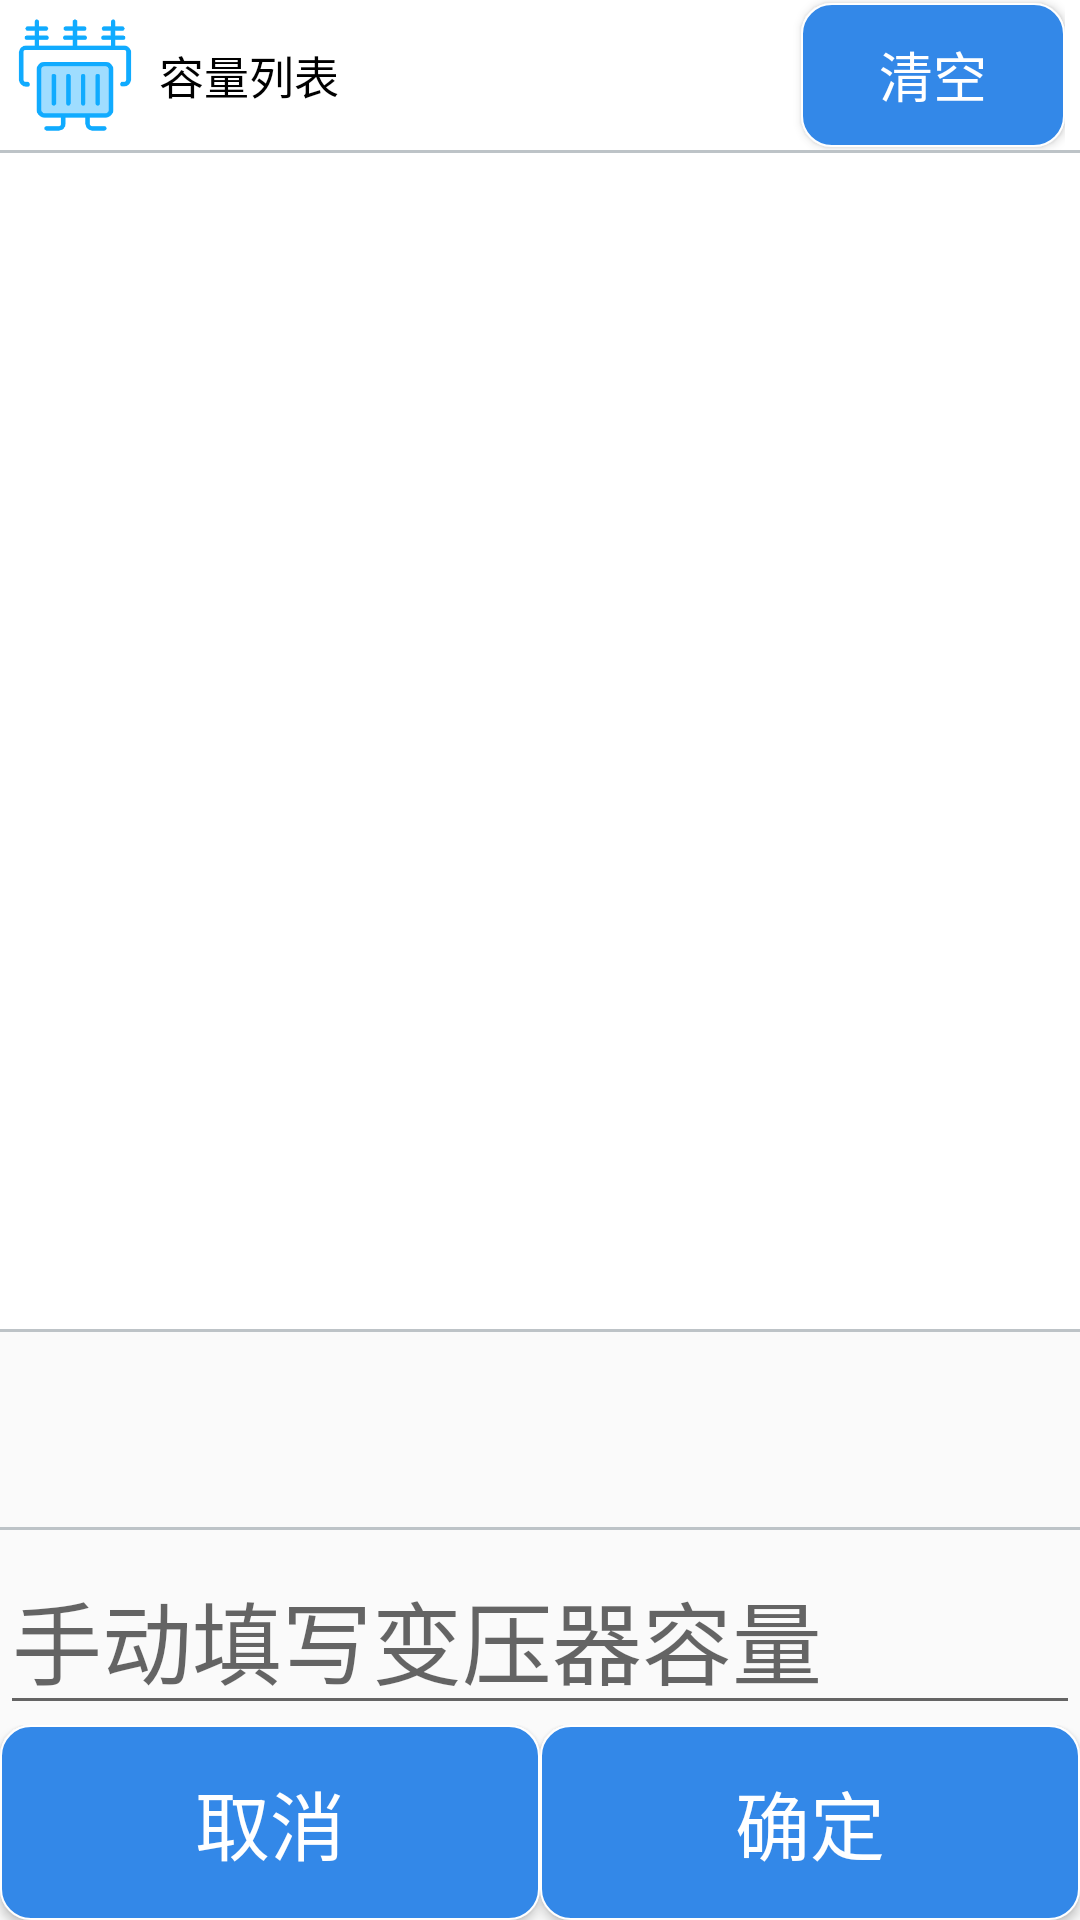

Write the Android layout XML for this screen, with the resource values it uses.
<!-- AndroidManifest.xml: application theme Theme.Tianping -->
<!-- res/layout/leftdialog.xml -->
<?xml version="1.0" encoding="utf-8"?>
<LinearLayout xmlns:android="http://schemas.android.com/apk/res/android"
    xmlns:tools="http://schemas.android.com/tools"
    android:layout_width="match_parent"
    android:layout_height="wrap_content"
    android:orientation="vertical">

    <RelativeLayout
        android:paddingLeft="5dp"
        android:paddingRight="5dp"
        android:background="#fff"
        android:layout_width="match_parent"
        android:layout_height="50dp">

        <ImageView
            android:id="@+id/byq_img"
            android:layout_width="40dp"
            android:layout_height="40dp"
            android:layout_centerVertical="true"
            android:background="@drawable/byq" />

        <TextView
            android:layout_width="wrap_content"
            android:layout_height="wrap_content"
            android:layout_centerVertical="true"
            android:layout_marginStart="8dp"
            android:layout_marginTop="8dp"
            android:layout_marginEnd="8dp"
            android:layout_marginBottom="8dp"
            android:layout_toRightOf="@+id/byq_img"
            android:text="容量列表"
            android:textColor="#000"
            android:textSize="15dp" />

        <Button
            android:id="@+id/clear"
            android:layout_width="wrap_content"
            android:layout_height="wrap_content"
            android:layout_alignParentRight="true"
            android:layout_centerVertical="true"
            android:background="@drawable/shape"
            android:text="清空"
            android:textColor="@color/white"
            android:textSize="18dp" />
    </RelativeLayout>

    <View
        android:layout_width="match_parent"
        android:layout_height="1dp"
        android:background="#BDC3C7"/>

    <LinearLayout
        android:layout_width="match_parent"
        android:layout_height="match_parent"
        android:orientation="vertical">

        <LinearLayout
            android:layout_width="match_parent"
            android:layout_height="0dp"
            android:layout_weight="2">

        <ListView
            android:id="@+id/lv"
            android:layout_width="match_parent"
            android:layout_height="match_parent"
            android:background="@color/white"
            tools:listitem="@layout/listview_item">
        </ListView>

        </LinearLayout>

        <View
            android:layout_width="match_parent"
            android:layout_height="1dp"
            android:background="#BDC3C7"/>

        <LinearLayout
            android:layout_width="match_parent"
            android:layout_height="0dp"
            android:orientation="vertical"
            android:layout_weight="1">

            <TextView
                android:id="@+id/message"
                android:layout_width="match_parent"
                android:layout_height="0dp"
                android:textSize="30dp"
                android:textColor="#000"
                android:gravity="bottom"
                android:layout_weight="1"
                tools:ignore="NestedWeights,SpUsage" />
            <View
                android:layout_width="match_parent"
                android:layout_height="1dp"
                android:background="#BDC3C7"/>

            <EditText
                android:id="@+id/edit_left"
                android:layout_width="match_parent"
                android:layout_height="0dp"
                android:inputType="number"
                android:hint="@string/OtherVolumes"
                android:layout_weight="1"
                android:gravity="bottom"
                android:textColor="#000"
                android:textSize="30dp"
                android:text=""/>

            <LinearLayout
                android:layout_width="match_parent"
                android:layout_height="0dp"
                android:orientation="horizontal"
                android:layout_weight="1">

                <Button
                    android:id="@+id/no"
                    android:layout_width="0dp"
                    android:layout_height="match_parent"
                    android:layout_weight="1"
                    android:background="@drawable/shape"
                    android:text="@string/QuXiao"
                    android:textColor="@color/white"
                    android:textSize="@dimen/dp_25" />

                <Button
                    android:id="@+id/yes"
                    android:layout_width="0dp"
                    android:layout_height="match_parent"
                    android:layout_weight="1"
                    android:background="@drawable/shape"
                    android:text="@string/QueDing"
                    android:textColor="@color/white"
                    android:textSize="@dimen/dp_25"/>
            </LinearLayout>
        </LinearLayout>
    </LinearLayout>

</LinearLayout>
<!-- res/layout/listview_item.xml (included above) -->
<?xml version="1.0" encoding="utf-8"?>
<LinearLayout xmlns:android="http://schemas.android.com/apk/res/android"
    android:layout_width="match_parent"
    android:layout_height="wrap_content"
    android:focusable="true"
    android:divider="@drawable/divider"
    android:background="@drawable/bg_amount_layout"
    android:showDividers="middle"
    android:orientation="horizontal">

    <TextView
        android:id="@+id/name"
        android:layout_width="0dp"
        android:layout_height="match_parent"
        android:layout_weight="3"
        android:gravity="left|center"
        android:text="变压器容量"
        android:textStyle="bold"/>


    <Button
        android:id="@+id/btnDecrease"
        android:layout_width="0dp"
        android:layout_height="match_parent"
        android:layout_weight="1"
        android:gravity="center"
        android:text="-"
        android:background="@drawable/shape"
        android:textStyle="bold" />

    <TextView
        android:id="@+id/etAmount"
        android:layout_width="0dp"
        android:layout_height="match_parent"
        android:layout_weight="1"
        android:gravity="center"
        android:textStyle="bold"/>

    <Button
        android:id="@+id/btnIncrease"
        android:layout_width="0dp"
        android:layout_height="match_parent"
        android:layout_weight="1"
        android:gravity="center"
        android:text="+"
        android:background="@drawable/shape"
        android:textStyle="bold" />
</LinearLayout>
<!-- resources referenced by this layout -->
<resources>
  <color name="white">#FFFFFFFF</color>
  <dimen name="dp_25">25dp</dimen>
  <!-- drawable byq: png bitmap (drawable, 5336 bytes) -->
  <!-- drawable shape (drawable) -->
  <?xml version="1.0" encoding="utf-8"?>
  <shape xmlns:android="http://schemas.android.com/apk/res/android">
      <solid android:color="@color/normal" />
      <stroke
          android:width="0.8dp"
          android:color="#ffffff" />
      
      <corners android:radius="10dp" />
  </shape>
  <string name="OtherVolumes">手动填写变压器容量</string>
  <string name="QuXiao">取消</string>
  <string name="QueDing">确定</string>
  <style name="Theme.Tianping" parent="Theme.MaterialComponents.DayNight.NoActionBar.Bridge">
          
          <item name="colorPrimary">@color/normal</item>
          <item name="colorPrimaryVariant">@color/normal</item>
          <item name="colorOnPrimary">@color/white</item>
          
          <item name="colorSecondary">@color/teal_200</item>
          <item name="colorSecondaryVariant">@color/teal_700</item>
          <item name="colorOnSecondary">@color/black</item>
          
          <item name="android:statusBarColor" tools:targetApi="l">?attr/colorPrimaryVariant</item>
          
      </style>
  <color name="normal">#3388E8</color>
  <color name="teal_200">#FF03DAC5</color>
  <color name="teal_700">#FF018786</color>
  <color name="black">#FF000000</color>
</resources>
